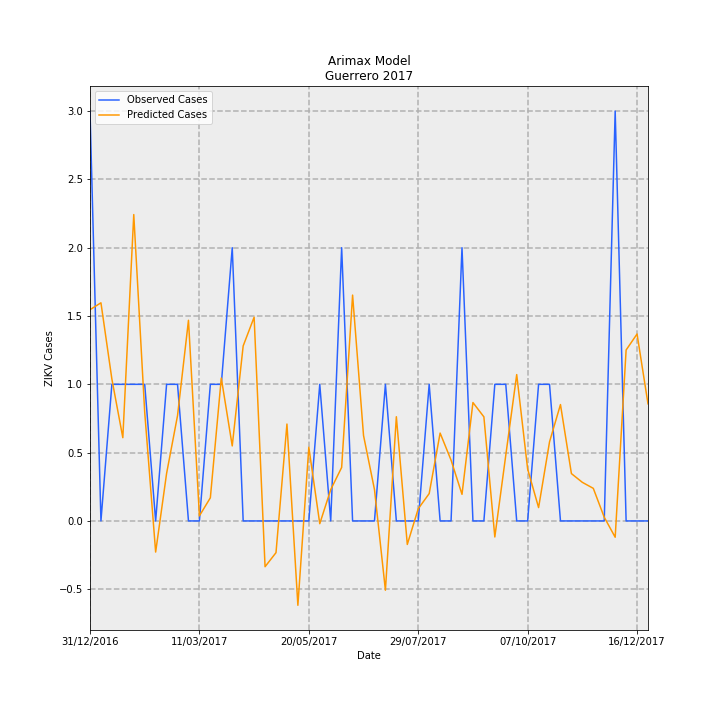

The data file committed next to this chart (first rows):
Date, predictions_incidence, observed_incidence, Predicted Cases, Observed Cases, error
31/12/2016, 0.04376, 0.08491, 1.546, 3.0, 1.454
07/01/2017, 0.04519, 0.0, 1.597, 0.0, -1.597
14/01/2017, 0.02939, 0.0283, 1.038, 1.0, -0.03829
21/01/2017, 0.01725, 0.0283, 0.6094, 1.0, 0.3906
28/01/2017, 0.06347, 0.0283, 2.243, 1.0, -1.243
04/02/2017, 0.02252, 0.0283, 0.7958, 1.0, 0.2042
11/02/2017, -0.006448, 0.0, -0.2278, 0.0, 0.2278
18/02/2017, 0.009839, 0.0283, 0.3476, 1.0, 0.6524
25/02/2017, 0.02182, 0.0283, 0.7709, 1.0, 0.2291
04/03/2017, 0.04157, 0.0, 1.469, 0.0, -1.469
11/03/2017, 0.001056, 0.0, 0.03732, 0.0, -0.03732
18/03/2017, 0.004796, 0.0283, 0.1695, 1.0, 0.8305
25/03/2017, 0.02961, 0.0283, 1.046, 1.0, -0.0461
01/04/2017, 0.01554, 0.05661, 0.5492, 2.0, 1.451
08/04/2017, 0.03626, 0.0, 1.281, 0.0, -1.281
15/04/2017, 0.04221, 0.0, 1.491, 0.0, -1.491
22/04/2017, -0.009483, 0.0, -0.3351, 0.0, 0.3351
29/04/2017, -0.006571, 0.0, -0.2322, 0.0, 0.2322
06/05/2017, 0.02007, 0.0, 0.7092, 0.0, -0.7092
13/05/2017, -0.01748, 0.0, -0.6175, 0.0, 0.6175
20/05/2017, 0.01526, 0.0, 0.5392, 0.0, -0.5392
27/05/2017, -0.000572, 0.0283, -0.02021, 1.0, 1.02
03/06/2017, 0.00648, 0.0, 0.229, 0.0, -0.229
10/06/2017, 0.01108, 0.05661, 0.3915, 2.0, 1.608
17/06/2017, 0.04679, 0.0, 1.653, 0.0, -1.653
24/06/2017, 0.0177, 0.0, 0.6255, 0.0, -0.6255
01/07/2017, 0.006509, 0.0, 0.23, 0.0, -0.23
08/07/2017, -0.01435, 0.0283, -0.5071, 1.0, 1.507
15/07/2017, 0.02159, 0.0, 0.7628, 0.0, -0.7628
22/07/2017, -0.004873, 0.0, -0.1722, 0.0, 0.1722
29/07/2017, 0.002525, 0.0, 0.08922, 0.0, -0.08922
05/08/2017, 0.005667, 0.0283, 0.2002, 1.0, 0.7998
12/08/2017, 0.01821, 0.0, 0.6433, 0.0, -0.6433
19/08/2017, 0.0126, 0.0, 0.4452, 0.0, -0.4452
26/08/2017, 0.005511, 0.05661, 0.1947, 2.0, 1.805
02/09/2017, 0.02453, 0.0, 0.8667, 0.0, -0.8667
09/09/2017, 0.02157, 0.0, 0.762, 0.0, -0.762
16/09/2017, -0.003322, 0.0283, -0.1174, 1.0, 1.117
23/09/2017, 0.01359, 0.0283, 0.4802, 1.0, 0.5198
30/09/2017, 0.03032, 0.0, 1.071, 0.0, -1.071
07/10/2017, 0.01074, 0.0, 0.3796, 0.0, -0.3796
14/10/2017, 0.002767, 0.0283, 0.09777, 1.0, 0.9022
21/10/2017, 0.01638, 0.0283, 0.5788, 1.0, 0.4212
28/10/2017, 0.02411, 0.0, 0.8519, 0.0, -0.8519
04/11/2017, 0.009808, 0.0, 0.3466, 0.0, -0.3466
11/11/2017, 0.007996, 0.0, 0.2825, 0.0, -0.2825
18/11/2017, 0.006751, 0.0, 0.2385, 0.0, -0.2385
25/11/2017, 0.0007652, 0.0, 0.02704, 0.0, -0.02704
02/12/2017, -0.003376, 0.08491, -0.1193, 3.0, 3.119
09/12/2017, 0.03542, 0.0, 1.251, 0.0, -1.251
16/12/2017, 0.03873, 0.0, 1.368, 0.0, -1.368
23/12/2017, 0.02426, 0.0, 0.8573, 0.0, -0.8573
